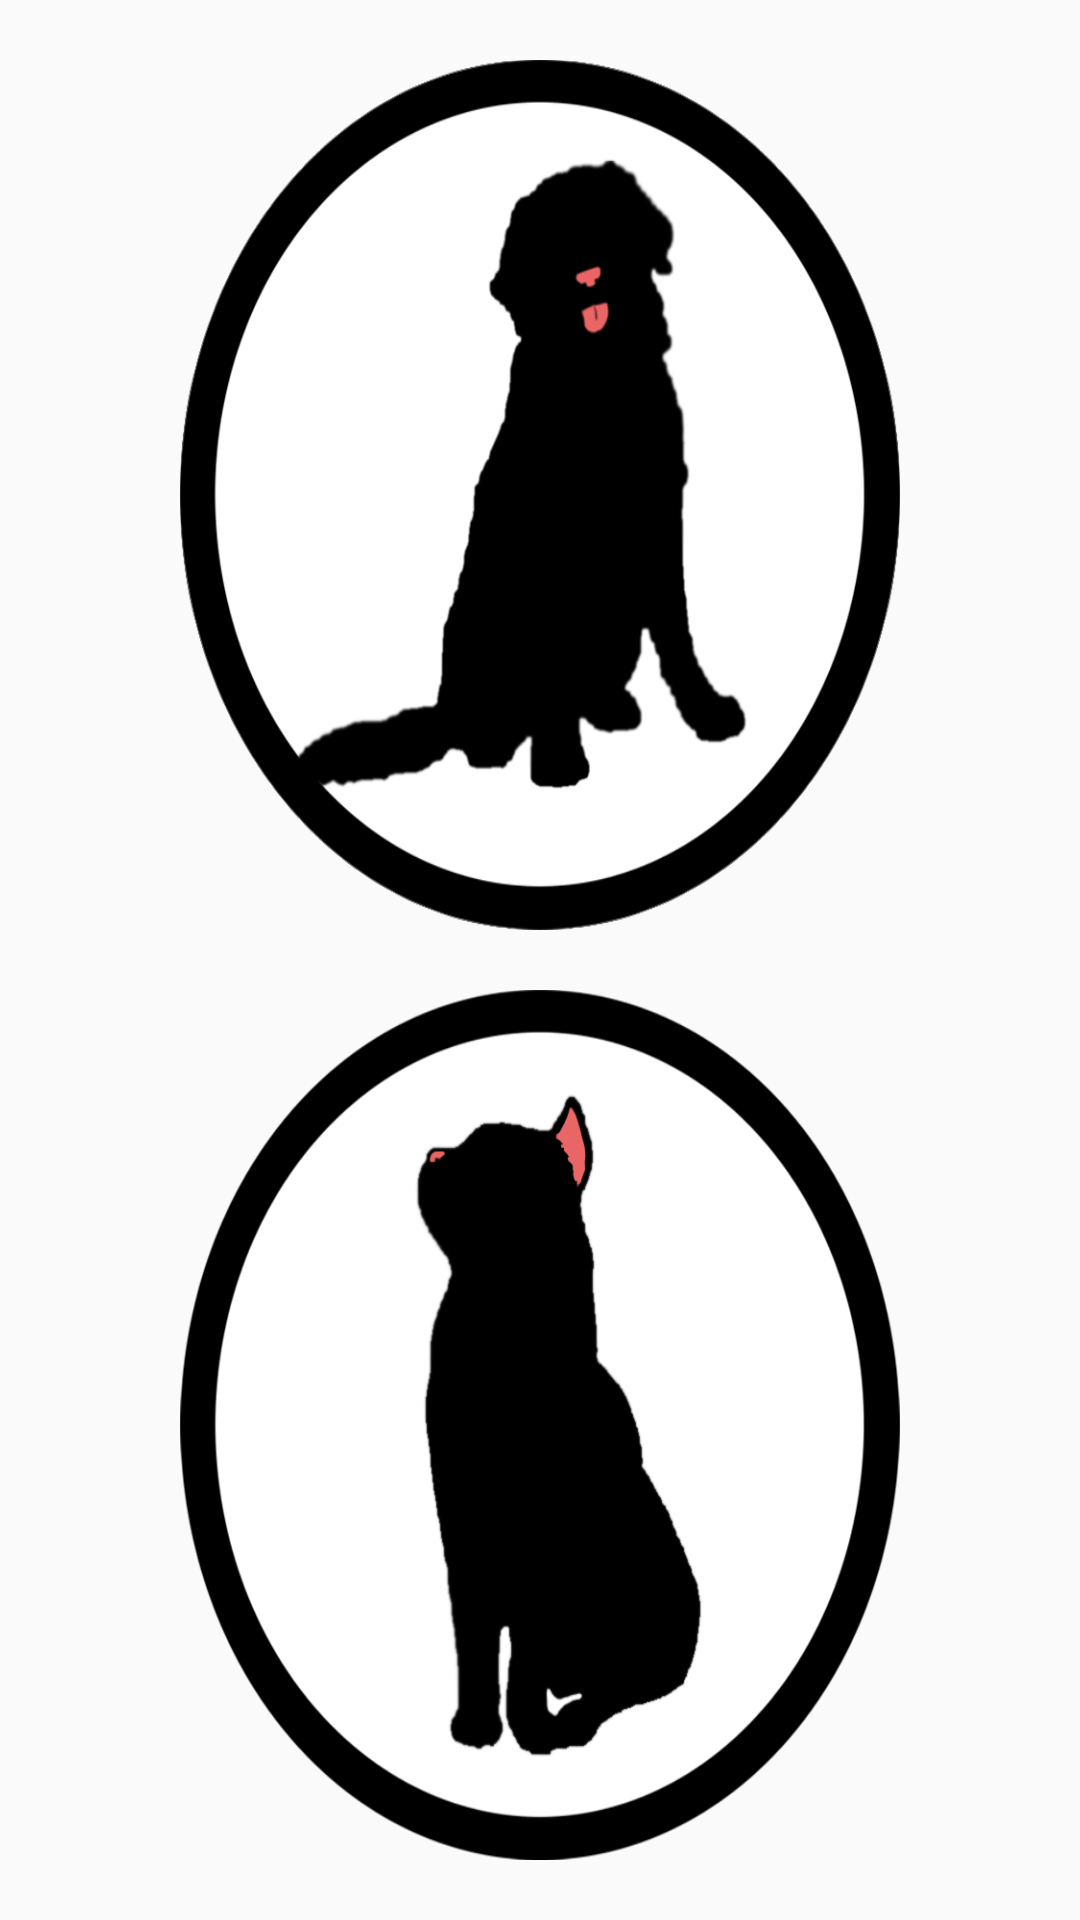

Android layout source for this screen:
<!-- AndroidManifest.xml: application theme AppTheme -->
<!-- res/layout/activity_main.xml -->
<?xml version="1.0" encoding="utf-8"?>
<LinearLayout xmlns:android="http://schemas.android.com/apk/res/android"
    xmlns:app="http://schemas.android.com/apk/res-auto"
    xmlns:tools="http://schemas.android.com/tools"
    android:layout_width="match_parent"
    android:layout_height="match_parent"
    android:orientation="horizontal"
    tools:context=".MainActivity">

    <LinearLayout
        android:layout_width="match_parent"
        android:layout_height="match_parent"
        android:layout_weight="4"></LinearLayout>

    <LinearLayout
        android:layout_width="match_parent"
        android:layout_height="match_parent"
        android:orientation="vertical"
        android:layout_weight="1">

        <ImageButton
            android:layout_marginTop="20dp"
            android:id="@+id/btn_dog"
            android:layout_width="match_parent"
            android:layout_height="wrap_content"
            android:layout_weight="1"
            android:layout_marginLeft="20dp"
            android:layout_marginRight="20dp"
            android:layout_marginBottom="10dp"
            android:background="@drawable/dog" />

        <ImageButton
            android:id="@+id/btn_cat"
            android:layout_width="match_parent"
            android:layout_height="wrap_content"
            android:layout_weight="1"
            android:layout_marginTop="10dp"
            android:layout_marginLeft="20dp"
            android:layout_marginRight="20dp"
            android:layout_marginBottom="20dp"
            android:background="@drawable/cat" />

    </LinearLayout>

    <LinearLayout
        android:layout_width="match_parent"
        android:layout_height="match_parent"
        android:layout_weight="4"></LinearLayout>

</LinearLayout>
<!-- resources referenced by this layout -->
<resources>
  <!-- drawable cat (drawable-v24) -->
  <?xml version="1.0" encoding="utf-8"?>
  <selector xmlns:android="http://schemas.android.com/apk/res/android">
      <item android:state_pressed="true" android:drawable="@drawable/cat_food2"></item>
      <item android:drawable="@drawable/cat_food1"/>
  </selector>
  <!-- drawable dog (drawable-v24) -->
  <?xml version="1.0" encoding="utf-8"?>
  <selector xmlns:android="http://schemas.android.com/apk/res/android">
      <item android:state_pressed="true" android:drawable="@drawable/dog_food2"></item>
      <item android:drawable="@drawable/dog_food1"/>
  </selector>
  <style name="AppTheme" parent="Theme.AppCompat.Light.DarkActionBar">
          
          <item name="colorPrimary">@color/colorPrimary</item>
          <item name="colorPrimaryDark">@color/colorPrimaryDark</item>
          <item name="colorAccent">@color/colorAccent</item>
      </style>
  <!-- drawable cat_food2: png bitmap (drawable-v24, 69476 bytes) -->
  <!-- drawable cat_food1: png bitmap (drawable-v24, 70115 bytes) -->
  <!-- drawable dog_food2: png bitmap (drawable-v24, 89287 bytes) -->
  <!-- drawable dog_food1: png bitmap (drawable-v24, 89208 bytes) -->
  <color name="colorPrimary">#ff1abc9c</color>
  <color name="colorPrimaryDark">#303F9F</color>
  <color name="colorAccent">#FF4081</color>
</resources>
